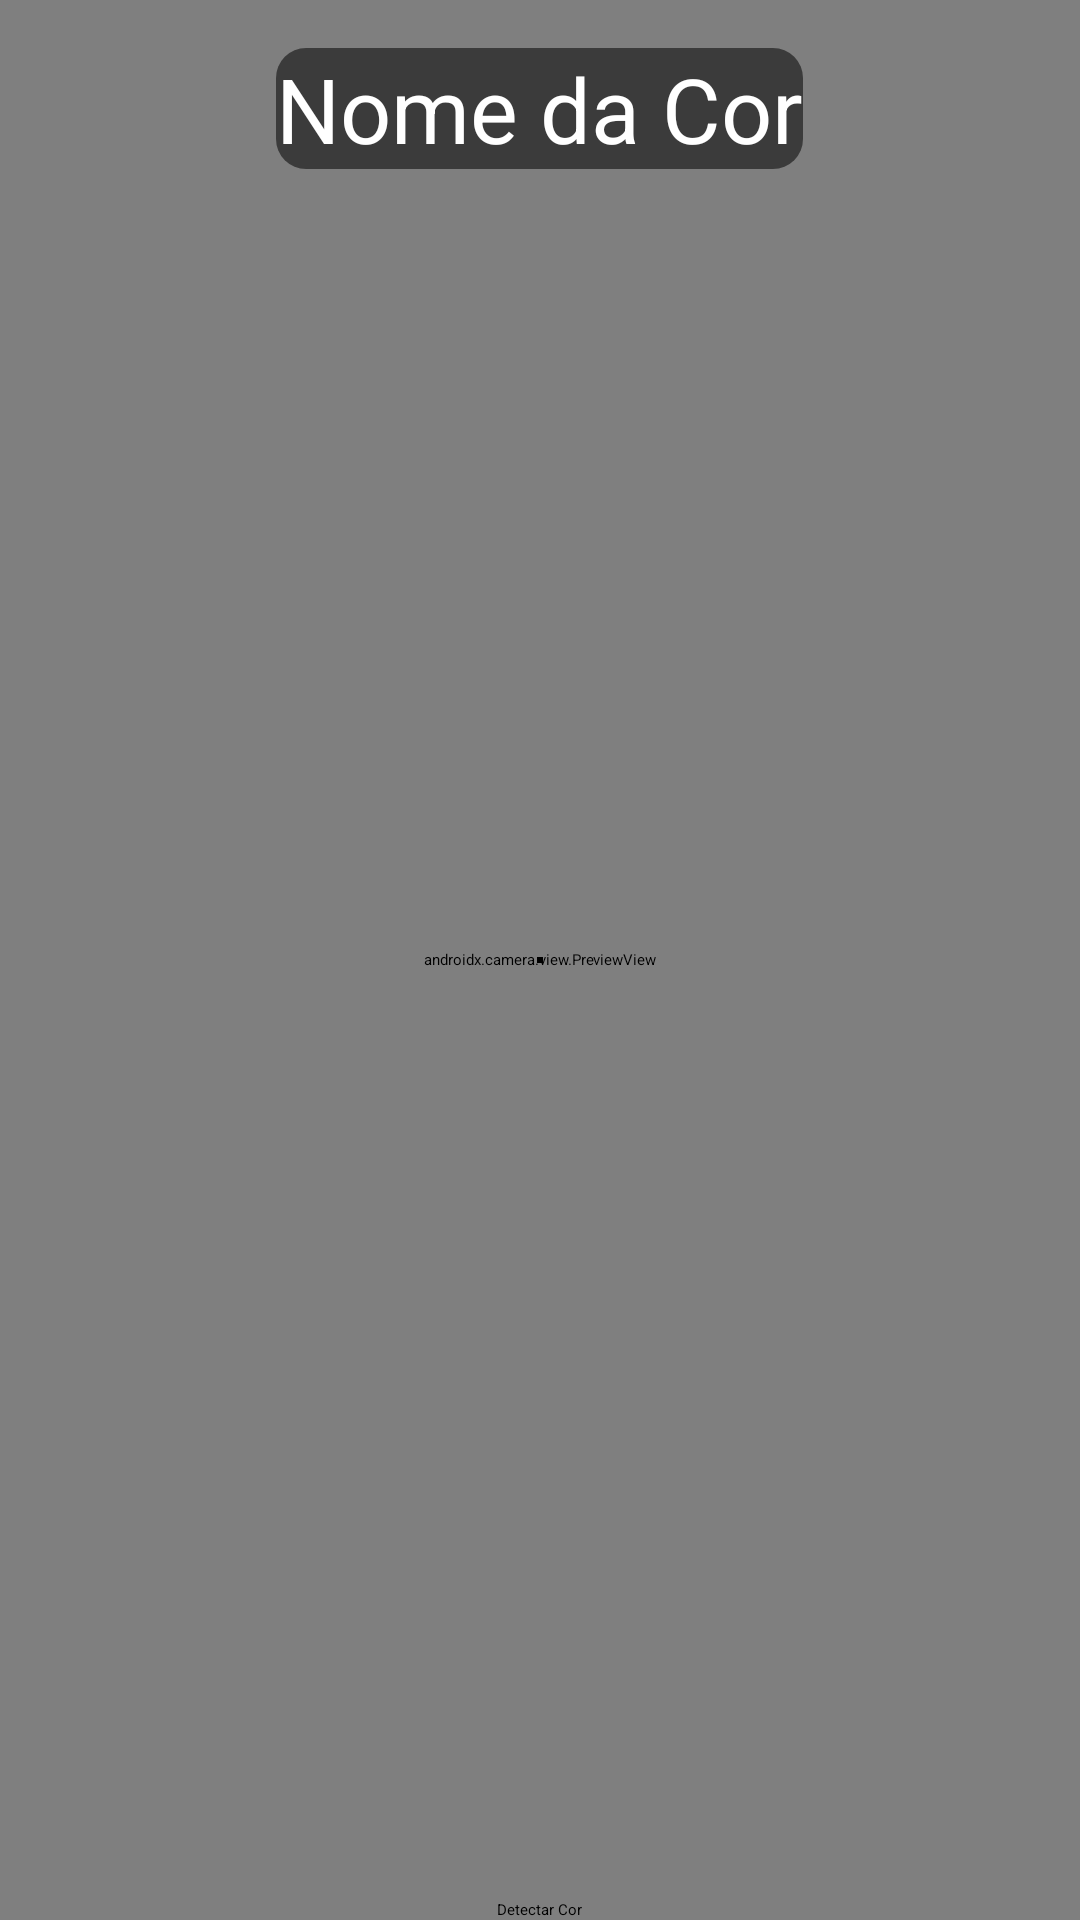

Here is an Android app screen rendered from its layout file. Give the layout XML and the strings, colors and styles it references.
<!-- AndroidManifest.xml: activity theme Theme.TransparentSystemBars -->
<!-- res/layout/activity_main.xml -->
<?xml version="1.0" encoding="utf-8"?>
<androidx.drawerlayout.widget.DrawerLayout
    xmlns:android="http://schemas.android.com/apk/res/android"
    xmlns:app="http://schemas.android.com/apk/res-auto"
    android:id="@+id/drawer_layout"
    android:layout_width="match_parent"
    android:layout_height="match_parent"
    >

    <androidx.appcompat.widget.Toolbar
        android:id="@+id/toolbar"
        android:layout_width="match_parent"
        android:layout_height="wrap_content"
        android:background="?attr/colorPrimary"
        app:title="Meu App"/>

    <ImageView
        android:id="@+id/menu_icon"
        android:layout_width="48dp"
        android:layout_height="48dp"
        android:src="@drawable/ic_menu"
        android:layout_gravity="end"
        android:padding="8dp"/>


    <FrameLayout xmlns:android="http://schemas.android.com/apk/res/android"
    android:layout_width="match_parent"
    android:layout_height="match_parent"
    xmlns:app="http://schemas.android.com/apk/res-auto">

    
    <androidx.camera.view.PreviewView
        android:id="@+id/previewView"
        android:layout_width="match_parent"
        android:layout_height="match_parent" />
    
    

    
    <View
        android:id="@+id/centerMarker"
        android:layout_width="2dp"
        android:layout_height="2dp"
        android:background="@color/black"
        android:layout_gravity="center" />



    
    <Button
        android:id="@+id/captureColorButton"
        android:layout_width="wrap_content"
        android:layout_height="wrap_content"
        android:text="Detectar Cor"
        android:layout_gravity="bottom|center" />
    

    
    <TextView
        android:id="@+id/colorNameText"
        android:layout_width="wrap_content"
        android:layout_height="wrap_content"
        android:layout_gravity="top|center"
        android:layout_marginTop="16dp"
        android:textSize="30sp"
        android:textColor="@color/white"
        android:text="Nome da Cor"
        android:background="@drawable/fundo_translucido"/>
    </FrameLayout>

    <com.google.android.material.navigation.NavigationView
        android:id="@+id/nav_view"
        android:layout_width="wrap_content"
        android:layout_height="match_parent"
        android:layout_gravity="start"
        app:menu="@menu/menu_nav"/>
</androidx.drawerlayout.widget.DrawerLayout>
<!-- resources referenced by this layout -->
<resources>
  <color name="black">#FF000000</color>
  <color name="white">#FFFFFFFF</color>
  <!-- drawable circle_shape (drawable) -->
  <vector xmlns:android="http://schemas.android.com/apk/res/android"
      android:width="100dp"
      android:height="100dp"
      android:viewportWidth="100"
      android:viewportHeight="100">
  
      
      <path
          android:fillColor="#000000"
          android:pathData="M40,10 L60,10 L60,40 L90,40 L90,60 L60,60 L60,90 L40,90 L40,60 L10,60 L10,40 L40,40 Z"/>
  </vector>
  <!-- drawable fundo_translucido (drawable) -->
  <shape xmlns:android="http://schemas.android.com/apk/res/android">
      <solid android:color="#88000000" /> 
      <corners android:radius="10dp"/>
  
  </shape>
  <!-- drawable ic_menu (drawable) -->
  <vector xmlns:android="http://schemas.android.com/apk/res/android"
      android:width="24dp"
      android:height="24dp"
      android:viewportWidth="24"
      android:viewportHeight="24">
      <path
          android:fillColor="#000000"
          android:pathData="M3,6h18v2H3V6zM3,11h18v2H3v-2zM3,16h18v2H3v-2z"/>
  </vector>
</resources>
